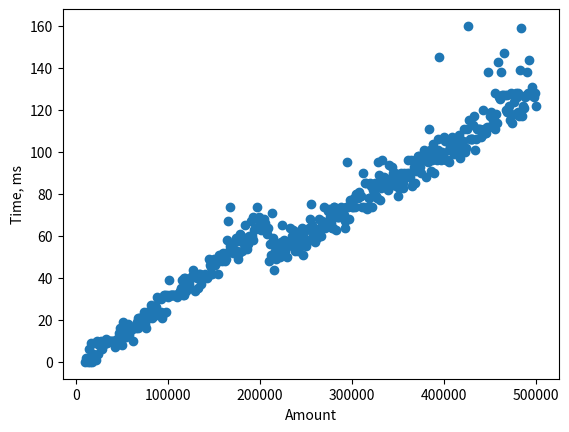

The script that saved this image:
import matplotlib.pyplot as plt

x = [10000, 11000, 12000, 13000, 14000, 15000, 16000, 17000, 18000, 19000, 20000, 21000, 22000, 23000, 24000, 25000, 26000, 27000, 28000, 29000, 30000, 31000, 32000, 33000, 34000, 35000, 36000, 37000, 38000, 39000, 40000, 41000, 42000, 43000, 44000, 45000, 46000, 47000, 48000, 49000, 50000, 51000, 52000, 53000, 54000, 55000, 56000, 57000, 58000, 59000, 60000, 61000, 62000, 63000, 64000, 65000, 66000, 67000, 68000, 69000, 70000, 71000, 72000, 73000, 74000, 75000, 76000, 77000, 78000, 79000, 80000, 81000, 82000, 83000, 84000, 85000, 86000, 87000, 88000, 89000, 90000, 91000, 92000, 93000, 94000, 95000, 96000, 97000, 98000, 99000, 100000, 101000, 102000, 103000, 104000, 105000, 106000, 107000, 108000, 109000, 110000, 111000, 112000, 113000, 114000, 115000, 116000, 117000, 118000, 119000, 120000, 121000, 122000, 123000, 124000, 125000, 126000, 127000, 128000, 129000, 130000, 131000, 132000, 133000, 134000, 135000, 136000, 137000, 138000, 139000, 140000, 141000, 142000, 143000, 144000, 145000, 146000, 147000, 148000, 149000, 150000, 151000, 152000, 153000, 154000, 155000, 156000, 157000, 158000, 159000, 160000, 161000, 162000, 163000, 164000, 165000, 166000, 167000, 168000, 169000, 170000, 171000, 172000, 173000, 174000, 175000, 176000, 177000, 178000, 179000, 180000, 181000, 182000, 183000, 184000, 185000, 186000, 187000, 188000, 189000, 190000, 191000, 192000, 193000, 194000, 195000, 196000, 197000, 198000, 199000, 200000, 201000, 202000, 203000, 204000, 205000, 206000, 207000, 208000, 209000, 210000, 211000, 212000, 213000, 214000, 215000, 216000, 217000, 218000, 219000, 220000, 221000, 222000, 223000, 224000, 225000, 226000, 227000, 228000, 229000, 230000, 231000, 232000, 233000, 234000, 235000, 236000, 237000, 238000, 239000, 240000, 241000, 242000, 243000, 244000, 245000, 246000, 247000, 248000, 249000, 250000, 251000, 252000, 253000, 254000, 255000, 256000, 257000, 258000, 259000, 260000, 261000, 262000, 263000, 264000, 265000, 266000, 267000, 268000, 269000, 270000, 271000, 272000, 273000, 274000, 275000, 276000, 277000, 278000, 279000, 280000, 281000, 282000, 283000, 284000, 285000, 286000, 287000, 288000, 289000, 290000, 291000, 292000, 293000, 294000, 295000, 296000, 297000, 298000, 299000, 300000, 301000, 302000, 303000, 304000, 305000, 306000, 307000, 308000, 309000, 310000, 311000, 312000, 313000, 314000, 315000, 316000, 317000, 318000, 319000, 320000, 321000, 322000, 323000, 324000, 325000, 326000, 327000, 328000, 329000, 330000, 331000, 332000, 333000, 334000, 335000, 336000, 337000, 338000, 339000, 340000, 341000, 342000, 343000, 344000, 345000, 346000, 347000, 348000, 349000, 350000, 351000, 352000, 353000, 354000, 355000, 356000, 357000, 358000, 359000, 360000, 361000, 362000, 363000, 364000, 365000, 366000, 367000, 368000, 369000, 370000, 371000, 372000, 373000, 374000, 375000, 376000, 377000, 378000, 379000, 380000, 381000, 382000, 383000, 384000, 385000, 386000, 387000, 388000, 389000, 390000, 391000, 392000, 393000, 394000, 395000, 396000, 397000, 398000, 399000, 400000, 401000, 402000, 403000, 404000, 405000, 406000, 407000, 408000, 409000, 410000, 411000, 412000, 413000, 414000, 415000, 416000, 417000, 418000, 419000, 420000, 421000, 422000, 423000, 424000, 425000, 426000, 427000, 428000, 429000, 430000, 431000, 432000, 433000, 434000, 435000, 436000, 437000, 438000, 439000, 440000, 441000, 442000, 443000, 444000, 445000, 446000, 447000, 448000, 449000, 450000, 451000, 452000, 453000, 454000, 455000, 456000, 457000, 458000, 459000, 460000, 461000, 462000, 463000, 464000, 465000, 466000, 467000, 468000, 469000, 470000, 471000, 472000, 473000, 474000, 475000, 476000, 477000, 478000, 479000, 480000, 481000, 482000, 483000, 484000, 485000, 486000, 487000, 488000, 489000, 490000, 491000, 492000, 493000, 494000, 495000, 496000, 497000, 498000, 499000, 500000]
y = [0, 2, 1, 0, 6, 0, 9, 0, 4, 4, 9, 2, 1, 10, 4, 8, 8, 10, 6, 8, 8, 10, 9, 11, 9, 10, 10, 10, 10, 10, 10, 10, 8, 7, 8, 11, 9, 14, 16, 10, 8, 19, 14, 14, 12, 15, 16, 18, 13, 16, 15, 16, 10, 16, 17, 16, 19, 16, 21, 21, 21, 21, 21, 21, 24, 18, 16, 24, 24, 23, 21, 24, 27, 21, 23, 22, 24, 26, 31, 30, 24, 23, 30, 24, 21, 23, 32, 32, 24, 32, 31, 39, 32, 32, 32, 32, 32, 32, 32, 32, 31, 32, 33, 34, 35, 39, 32, 40, 32, 40, 34, 38, 35, 37, 35, 40, 41, 44, 41, 34, 41, 41, 40, 35, 42, 42, 37, 40, 41, 40, 42, 41, 41, 40, 41, 49, 46, 45, 42, 48, 49, 46, 49, 48, 42, 48, 51, 49, 51, 48, 52, 49, 48, 49, 58, 67, 53, 74, 55, 53, 56, 52, 53, 57, 59, 53, 49, 52, 61, 60, 53, 57, 57, 59, 65, 57, 54, 56, 60, 59, 67, 60, 69, 58, 63, 64, 64, 74, 68, 69, 65, 63, 64, 66, 68, 66, 63, 64, 61, 64, 48, 56, 51, 71, 59, 44, 53, 49, 56, 56, 53, 56, 50, 57, 65, 57, 58, 53, 56, 50, 55, 57, 57, 64, 56, 60, 63, 58, 53, 57, 62, 53, 57, 59, 60, 55, 64, 51, 62, 56, 55, 57, 58, 64, 68, 63, 75, 65, 60, 63, 57, 63, 59, 63, 68, 64, 60, 67, 66, 64, 74, 64, 65, 66, 72, 73, 69, 66, 64, 64, 74, 74, 70, 63, 69, 69, 69, 71, 74, 69, 71, 70, 64, 67, 74, 95, 74, 68, 77, 76, 74, 74, 78, 74, 80, 79, 80, 78, 81, 79, 79, 74, 90, 74, 85, 85, 73, 74, 78, 78, 85, 84, 74, 82, 80, 85, 79, 78, 95, 89, 77, 85, 83, 96, 86, 88, 85, 85, 85, 82, 94, 84, 85, 88, 93, 90, 85, 90, 84, 85, 79, 83, 87, 90, 85, 83, 85, 90, 88, 88, 90, 96, 90, 88, 96, 84, 85, 93, 96, 85, 91, 96, 98, 98, 93, 90, 96, 98, 101, 96, 88, 96, 97, 95, 111, 101, 91, 96, 104, 90, 98, 101, 96, 101, 106, 145, 98, 96, 100, 99, 107, 105, 96, 96, 96, 95, 101, 103, 105, 107, 102, 99, 104, 106, 104, 104, 108, 97, 104, 101, 103, 105, 111, 100, 102, 111, 160, 115, 106, 106, 106, 106, 113, 117, 101, 106, 111, 111, 111, 111, 107, 108, 120, 109, 111, 109, 109, 112, 138, 112, 117, 119, 117, 115, 117, 111, 128, 118, 114, 143, 126, 125, 138, 127, 127, 147, 127, 120, 119, 127, 120, 122, 115, 128, 114, 127, 124, 118, 128, 126, 128, 119, 117, 139, 159, 117, 122, 121, 126, 127, 138, 128, 144, 127, 128, 128, 131, 128, 126, 128, 122]
plt.xlabel('Amount')
plt.ylabel('Time, ms')
plt.scatter(x,y)
plt.savefig('Time.png')
plt.show()